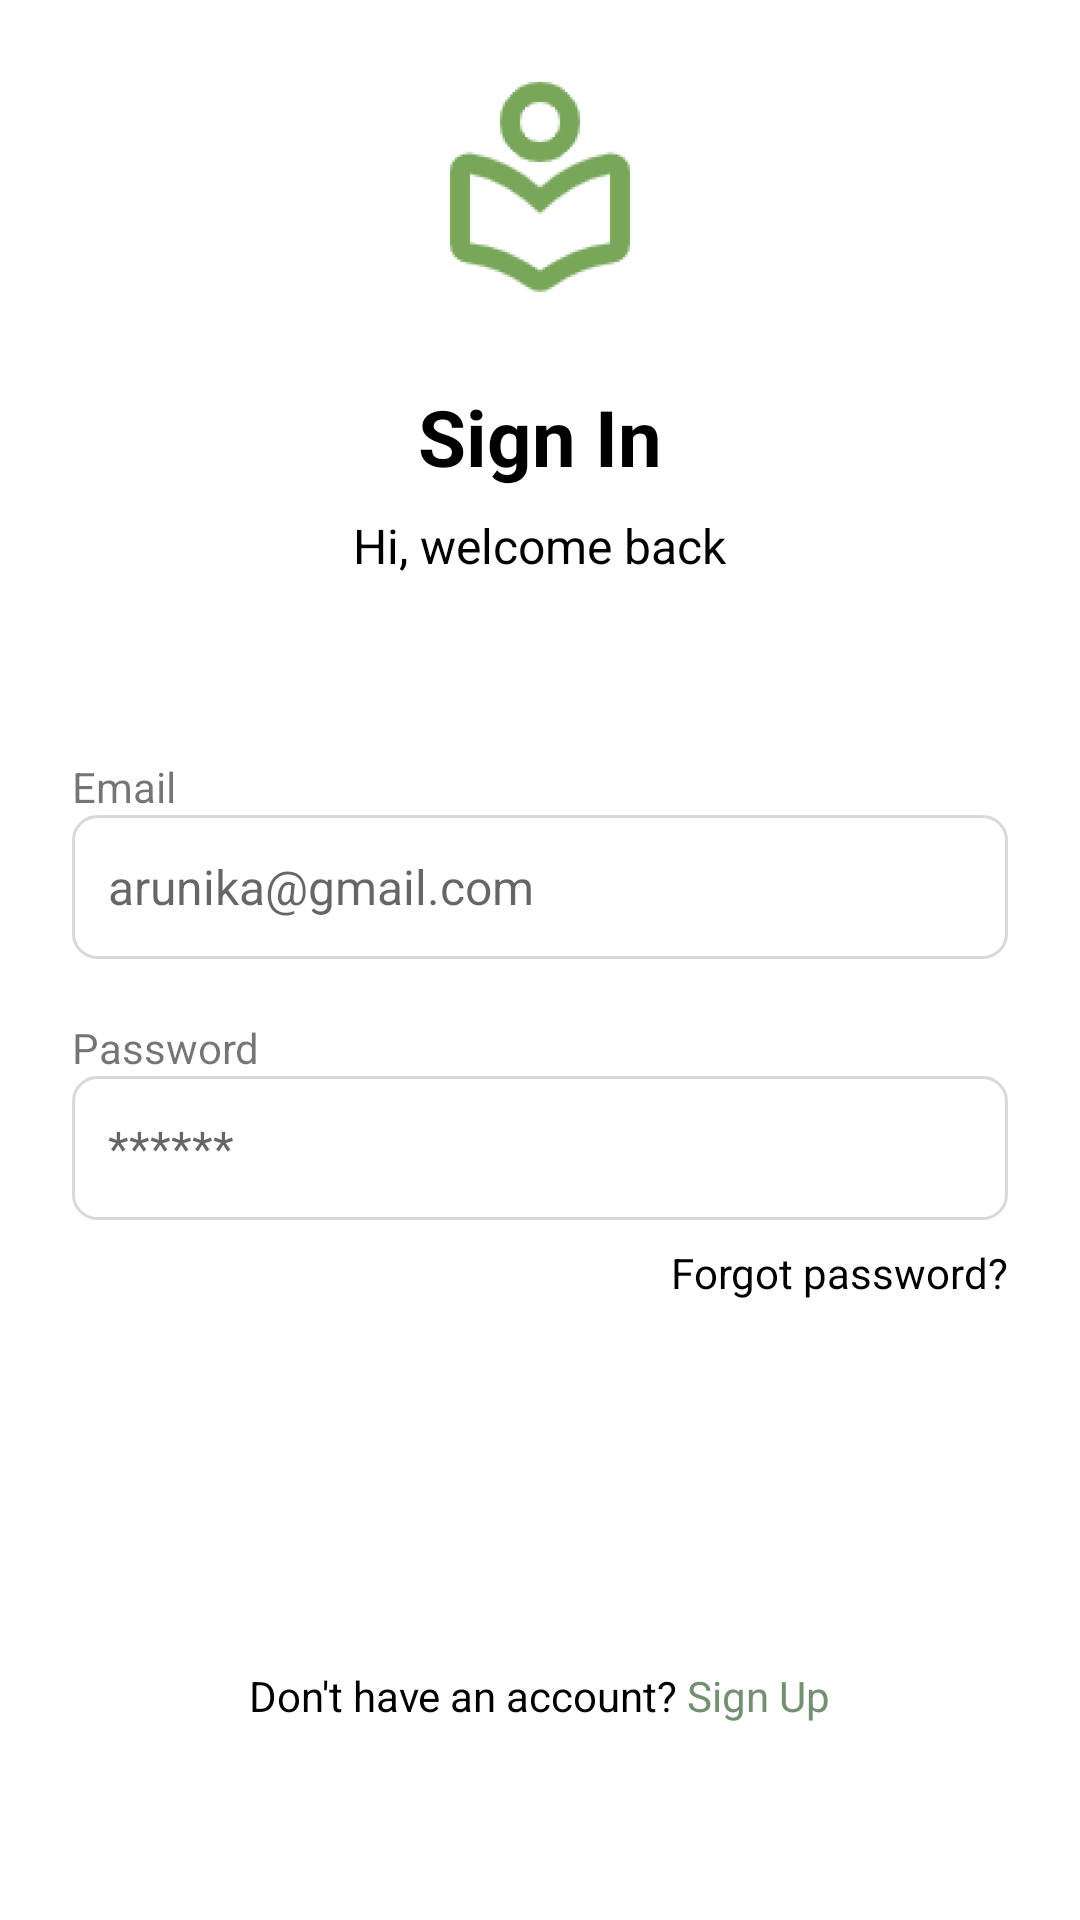

Here is an Android app screen rendered from its layout file. Give the layout XML and the strings, colors and styles it references.
<!-- AndroidManifest.xml: application theme Theme.CodeBreak -->
<!-- res/layout/activity_login_screen.xml -->
<?xml version="1.0" encoding="utf-8"?>
<LinearLayout xmlns:android="http://schemas.android.com/apk/res/android"
    xmlns:app="http://schemas.android.com/apk/res-auto"
    xmlns:tools="http://schemas.android.com/tools"
    android:layout_width="match_parent"
    android:layout_height="match_parent"
    android:orientation="vertical"
    android:padding="24dp"
    android:id="@+id/main"
    tools:context=".LoginScreen"
    >

    
    <ImageView
        android:layout_width="80dp"
        android:layout_height="80dp"
        android:layout_gravity="center"
        android:src="@drawable/ic_logo"
        android:contentDescription="@string/logo"
        android:layout_marginBottom="24dp" />

    
    <TextView
        android:layout_width="wrap_content"
        android:layout_height="wrap_content"
        android:layout_gravity="center"
        android:text="@string/sign_in"
        android:textSize="26sp"
        android:textStyle="bold"
        android:textColor="@color/black"
        android:layout_marginBottom="8dp" />

    
    <TextView
        android:layout_width="wrap_content"
        android:layout_height="wrap_content"
        android:layout_gravity="center"
        android:text="@string/hi_welcome_back"
        android:textSize="16sp"
        android:textColor="@color/black"
        android:layout_marginBottom="60dp" />

    
    <TextView
        android:id="@+id/textView"
        android:layout_width="wrap_content"
        android:layout_height="wrap_content"
        android:text="@string/email" />

    <EditText
        android:id="@+id/et_email"
        android:layout_width="match_parent"
        android:layout_height="48dp"
        android:hint="@string/gmail_com"
        android:background="@drawable/input_field"
        android:padding="12dp"
        android:textSize="16sp"
        android:fontFamily="sans-serif"
        android:layout_marginBottom="20dp" />


    <TextView
        android:id="@+id/txtPassword"
        android:layout_width="wrap_content"
        android:layout_height="wrap_content"
        android:text="@string/password" />

    
    <EditText
        android:id="@+id/et_password"
        android:layout_width="match_parent"
        android:layout_height="48dp"
        android:hint="@string/password_hint"
        android:background="@drawable/input_field"
        android:padding="12dp"
        android:textSize="16sp"
        android:fontFamily="sans-serif"
        android:inputType="textPassword"
        android:layout_marginBottom="8dp"
        android:drawableEnd="@drawable/visibility_off_24px"/>

    
    <TextView
        android:id="@+id/txtForgotPassword"
        android:layout_width="wrap_content"
        android:layout_height="wrap_content"
        android:layout_gravity="end"
        android:text="@string/forgot_password"
        android:textColor="@color/black"
        android:textSize="14sp"
        android:layout_marginBottom="24dp" />

    
    <Button
        android:id="@+id/btn_sign_in"
        android:layout_width="match_parent"
        android:layout_height="48dp"
        android:background="@drawable/button"
        android:backgroundTint="?attr/colorPrimary"
        android:text="@string/sign_in"
        android:textColor="?attr/colorOnPrimary"
        android:textAllCaps="false"
        android:textSize="16sp"
        android:fontFamily="sans-serif-medium" />

    
    <LinearLayout
        android:layout_width="match_parent"
        android:layout_height="wrap_content"
        android:gravity="center"
        android:layout_marginTop="50dp"
        android:orientation="horizontal">

        <TextView
            android:id="@+id/textView2"
            android:layout_width="wrap_content"
            android:layout_height="wrap_content"

            android:text="@string/don_t_have_an_account"
            android:textColor="@color/black"
            android:textSize="14sp" />

        <TextView
            android:id="@+id/txtSignUp"
            android:layout_width="wrap_content"
            android:layout_height="wrap_content"
            android:textColor="@color/green"
            android:layout_marginStart="3dp"
            android:text="@string/sign_up" />
    </LinearLayout>


</LinearLayout>
<!-- resources referenced by this layout -->
<resources>
  <color name="black">#FF000000</color>
  <color name="green">#739072</color>
  <!-- drawable ic_logo: png bitmap (drawable, 3286 bytes) -->
  <!-- drawable input_field (drawable) -->
  <?xml version="1.0" encoding="utf-8"?>
  <shape xmlns:android="http://schemas.android.com/apk/res/android">
      <solid android:color="@android:color/white" />
      <stroke android:width="1dp" android:color="@color/grey" />
      <corners android:radius="8dp" />
  </shape>
  <string name="don_t_have_an_account">Don\'t have an account?</string>
  <string name="email">Email</string>
  <string name="forgot_password">Forgot password?</string>
  <string name="gmail_com">arunika@gmail.com</string>
  <string name="hi_welcome_back">Hi, welcome back</string>
  <string name="logo">Logo</string>
  <string name="password">Password</string>
  <string name="password_hint">******</string>
  <string name="sign_in">Sign In</string>
  <string name="sign_up">Sign Up</string>
  <style name="Theme.CodeBreak" parent="Base.Theme.CodeBreak" />
  <color name="grey">#D9D9D9</color>
  <style name="Base.Theme.CodeBreak" parent="Theme.MaterialComponents.Light.NoActionBar">
          
           <item name="colorPrimary">@color/green</item>
          <item name="colorOnPrimary">@color/white</item>
  
  
      </style>
  <color name="white">#FFFFFFFF</color>
</resources>
